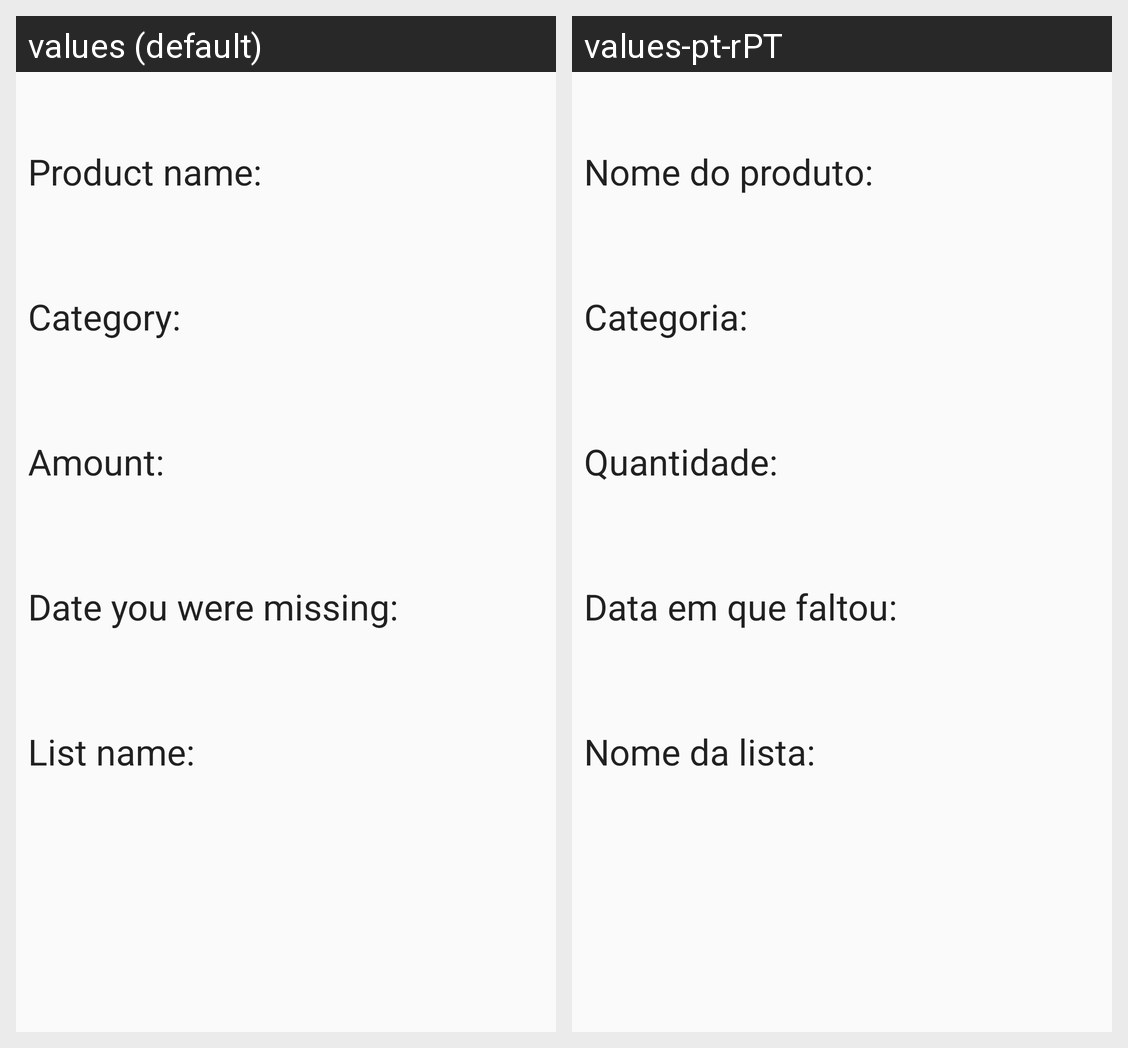

Translations of the strings shown on this Android screen, per locale in the grid:
Android screen res/layout/content_eliminar_produto.xml rendered under 2 locales, left to right: values (default), values-pt-rPT. Device: Nexus 5 (rendered at 1080×1920; each locale shown at half size, 540×960, under a caption strip naming it); theme AppTheme.
Strings drawn on this screen, with the default value and each locale's value (text and hints the layout hard-codes, and strings that could not be matched under every locale, appear in the picture but are not listed):

nome_da_listaaa
  values: List name:
  values-pt-rPT: Nome da lista:

data_em_que_faltou
  values: Date you were missing: 
  values-pt-rPT: Data em que faltou:

quantidadee
  values: Amount:
  values-pt-rPT: Quantidade:

categoria
  values: Category:
  values-pt-rPT: Categoria:

nome_do_produto
  values: Product name:
  values-pt-rPT: Nome do produto:
